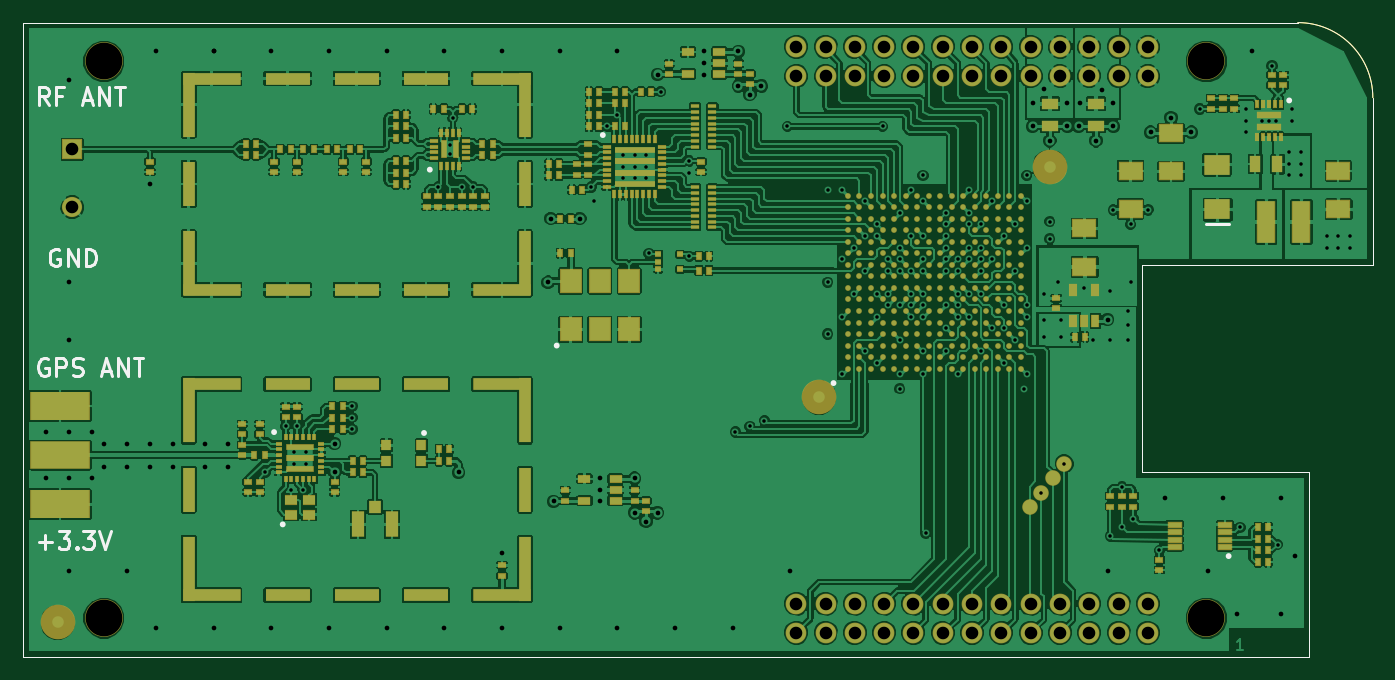
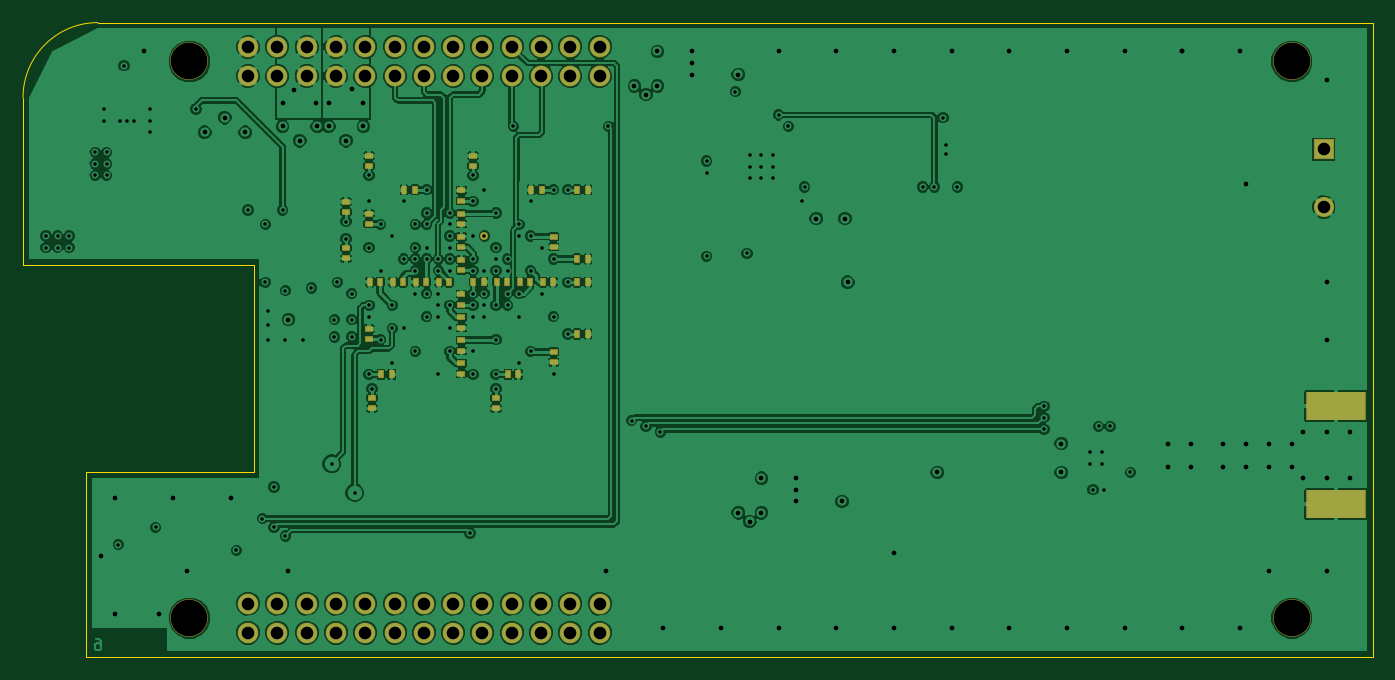
Circuit board: 13 layer files. Board 117.0 x 55.0 mm.
- bottom_mask: wrx-B_Mask.gbs (2974 bytes)
- paste: wrx-B_Paste.gbp (1688 bytes)
- bottom_silk: wrx-B_SilkS.gbo (248 bytes)
- bottom_copper: wrx-Bottom.gbl (207471 bytes)
- outline: wrx-Edge_Cuts.gbr (627 bytes)
- top_mask: wrx-F_Mask.gts (15017 bytes)
- paste: wrx-F_Paste.gtp (12629 bytes)
- top_silk: wrx-F_SilkS.gto (7199 bytes)
- inner_copper: wrx-Gnd.gbr (141618 bytes)
- drill: wrx-NPTH.drl (105 bytes)
- top_copper: wrx-Top.gtl (370035 bytes)
- inner_copper: wrx-Vcc.gbr (142955 bytes)
- drill: wrx.drl (5361 bytes)

=== bottom_mask: wrx-B_Mask.gbs ===
G04 (created by PCBNEW (2013-mar-25)-stable) date Thursday, May 07, 2015 03:34:48 PM*
%MOIN*%
G04 Gerber Fmt 3.4, Leading zero omitted, Abs format*
%FSLAX34Y34*%
G01*
G70*
G90*
G04 APERTURE LIST*
%ADD10C,0.006*%
%ADD11R,0.0688976X0.0688976*%
%ADD12C,0.0688976*%
%ADD13C,0.0708661*%
%ADD14C,0.128937*%
%ADD15R,0.019685X0.0275591*%
%ADD16R,0.0275591X0.019685*%
%ADD17R,0.203937X0.0990157*%
%ADD18C,0.0275591*%
G04 APERTURE END LIST*
G54D10*
G54D11*
X31594Y-32874D03*
G54D12*
X31594Y-34842D03*
G54D13*
X68305Y-48370D03*
X68305Y-49370D03*
X67305Y-48370D03*
X67305Y-49370D03*
X66305Y-48370D03*
X66305Y-49370D03*
X65305Y-48370D03*
X65305Y-49370D03*
X64305Y-48370D03*
X64305Y-49370D03*
X63305Y-48370D03*
X63305Y-49370D03*
X62305Y-48370D03*
X62305Y-49370D03*
X61305Y-48370D03*
X61305Y-49370D03*
X60305Y-48370D03*
X60305Y-49370D03*
X59305Y-48370D03*
X59305Y-49370D03*
X58305Y-48370D03*
X58305Y-49370D03*
X57305Y-48370D03*
X57305Y-49370D03*
X56305Y-48370D03*
X56305Y-49370D03*
X68305Y-29370D03*
X68305Y-30370D03*
X67305Y-29370D03*
X67305Y-30370D03*
X66305Y-29370D03*
X66305Y-30370D03*
X65305Y-29370D03*
X65305Y-30370D03*
X64305Y-29370D03*
X64305Y-30370D03*
X63305Y-29370D03*
X63305Y-30370D03*
X62305Y-29370D03*
X62305Y-30370D03*
X61305Y-29370D03*
X61305Y-30370D03*
X60305Y-29370D03*
X60305Y-30370D03*
X59305Y-29370D03*
X59305Y-30370D03*
X58305Y-29370D03*
X58305Y-30370D03*
X57305Y-29370D03*
X57305Y-30370D03*
X56305Y-29370D03*
X56305Y-30370D03*
G54D14*
X70305Y-29870D03*
X70305Y-48870D03*
X32677Y-29870D03*
X32677Y-48870D03*
G54D15*
X63799Y-37401D03*
X64153Y-37401D03*
X62224Y-37401D03*
X62578Y-37401D03*
G54D16*
X57874Y-39783D03*
X57874Y-40137D03*
G54D15*
X60610Y-37401D03*
X60255Y-37401D03*
G54D16*
X61023Y-34625D03*
X61023Y-34271D03*
G54D15*
X63011Y-37401D03*
X63366Y-37401D03*
X61437Y-37401D03*
X61791Y-37401D03*
G54D16*
X61023Y-36988D03*
X61023Y-36633D03*
X64173Y-35413D03*
X64173Y-35059D03*
X61023Y-36200D03*
X61023Y-35846D03*
G54D15*
X59822Y-37401D03*
X59468Y-37401D03*
G54D16*
X61023Y-37814D03*
X61023Y-38169D03*
G54D15*
X58287Y-34251D03*
X58641Y-34251D03*
G54D16*
X61023Y-35059D03*
X61023Y-35413D03*
G54D15*
X59429Y-40551D03*
X59074Y-40551D03*
G54D16*
X57874Y-35846D03*
X57874Y-36200D03*
X61023Y-40177D03*
X61023Y-40531D03*
X61023Y-39389D03*
X61023Y-39744D03*
G54D15*
X62618Y-34251D03*
X62972Y-34251D03*
G54D16*
X64173Y-39350D03*
X64173Y-38996D03*
G54D15*
X58248Y-37401D03*
X57893Y-37401D03*
X58681Y-37401D03*
X59035Y-37401D03*
X63759Y-40551D03*
X63405Y-40551D03*
G54D16*
X64960Y-36240D03*
X64960Y-36594D03*
X64173Y-33444D03*
X64173Y-33090D03*
G54D15*
X57066Y-39173D03*
X56712Y-39173D03*
X57066Y-37401D03*
X56712Y-37401D03*
G54D16*
X64074Y-41358D03*
X64074Y-41712D03*
G54D15*
X57066Y-34251D03*
X56712Y-34251D03*
X57066Y-36614D03*
X56712Y-36614D03*
G54D16*
X64960Y-35019D03*
X64960Y-34665D03*
X59842Y-41358D03*
X59842Y-41712D03*
X60629Y-33444D03*
X60629Y-33090D03*
X61023Y-38956D03*
X61023Y-38602D03*
G54D17*
X31185Y-44982D03*
X31185Y-41631D03*
G54D18*
X60236Y-35826D03*
M02*

=== paste: wrx-B_Paste.gbp ===
G04 (created by PCBNEW (2013-mar-25)-stable) date Thursday, May 07, 2015 03:34:48 PM*
%MOIN*%
G04 Gerber Fmt 3.4, Leading zero omitted, Abs format*
%FSLAX34Y34*%
G01*
G70*
G90*
G04 APERTURE LIST*
%ADD10C,0.006*%
%ADD11R,0.015748X0.023622*%
%ADD12R,0.023622X0.015748*%
G04 APERTURE END LIST*
G54D10*
G54D11*
X63799Y-37401D03*
X64153Y-37401D03*
X62224Y-37401D03*
X62578Y-37401D03*
G54D12*
X57874Y-39783D03*
X57874Y-40137D03*
G54D11*
X60610Y-37401D03*
X60255Y-37401D03*
G54D12*
X61023Y-34625D03*
X61023Y-34271D03*
G54D11*
X63011Y-37401D03*
X63366Y-37401D03*
X61437Y-37401D03*
X61791Y-37401D03*
G54D12*
X61023Y-36988D03*
X61023Y-36633D03*
X64173Y-35413D03*
X64173Y-35059D03*
X61023Y-36200D03*
X61023Y-35846D03*
G54D11*
X59822Y-37401D03*
X59468Y-37401D03*
G54D12*
X61023Y-37814D03*
X61023Y-38169D03*
G54D11*
X58287Y-34251D03*
X58641Y-34251D03*
G54D12*
X61023Y-35059D03*
X61023Y-35413D03*
G54D11*
X59429Y-40551D03*
X59074Y-40551D03*
G54D12*
X57874Y-35846D03*
X57874Y-36200D03*
X61023Y-40177D03*
X61023Y-40531D03*
X61023Y-39389D03*
X61023Y-39744D03*
G54D11*
X62618Y-34251D03*
X62972Y-34251D03*
G54D12*
X64173Y-39350D03*
X64173Y-38996D03*
G54D11*
X58248Y-37401D03*
X57893Y-37401D03*
X58681Y-37401D03*
X59035Y-37401D03*
X63759Y-40551D03*
X63405Y-40551D03*
G54D12*
X64960Y-36240D03*
X64960Y-36594D03*
X64173Y-33444D03*
X64173Y-33090D03*
G54D11*
X57066Y-39173D03*
X56712Y-39173D03*
X57066Y-37401D03*
X56712Y-37401D03*
G54D12*
X64074Y-41358D03*
X64074Y-41712D03*
G54D11*
X57066Y-34251D03*
X56712Y-34251D03*
X57066Y-36614D03*
X56712Y-36614D03*
G54D12*
X64960Y-35019D03*
X64960Y-34665D03*
X59842Y-41358D03*
X59842Y-41712D03*
X60629Y-33444D03*
X60629Y-33090D03*
X61023Y-38956D03*
X61023Y-38602D03*
M02*

=== bottom_silk: wrx-B_SilkS.gbo ===
G04 (created by PCBNEW (2013-mar-25)-stable) date Thursday, May 07, 2015 03:34:48 PM*
%MOIN*%
G04 Gerber Fmt 3.4, Leading zero omitted, Abs format*
%FSLAX34Y34*%
G01*
G70*
G90*
G04 APERTURE LIST*
%ADD10C,0.006*%
G04 APERTURE END LIST*
G54D10*
M02*

=== bottom_copper: wrx-Bottom.gbl (207471 bytes, source omitted) ===
=== outline: wrx-Edge_Cuts.gbr ===
G04 (created by PCBNEW (2013-mar-25)-stable) date Friday, July 17, 2015 01:34:24 PM*
%MOIN*%
G04 Gerber Fmt 3.4, Leading zero omitted, Abs format*
%FSLAX34Y34*%
G01*
G70*
G90*
G04 APERTURE LIST*
%ADD10C,0.006*%
%ADD11C,0.000393701*%
G04 APERTURE END LIST*
G54D10*
G54D11*
X29921Y-28543D02*
X29921Y-50196D01*
X29921Y-50196D02*
X73818Y-50196D01*
X73818Y-50196D02*
X73818Y-43897D01*
X73818Y-43897D02*
X68110Y-43897D01*
X68110Y-36811D02*
X68110Y-43897D01*
X75984Y-36811D02*
X75984Y-31102D01*
X75984Y-36811D02*
X68110Y-36811D01*
X29921Y-28543D02*
X73425Y-28543D01*
X75984Y-31102D02*
G75*
G03X73425Y-28543I-2559J0D01*
G74*
G01*
M02*

=== top_mask: wrx-F_Mask.gts (15017 bytes, source omitted) ===
=== paste: wrx-F_Paste.gtp (12629 bytes, source omitted) ===
=== top_silk: wrx-F_SilkS.gto (7199 bytes, source omitted) ===
=== inner_copper: wrx-Gnd.gbr (141618 bytes, source omitted) ===
=== drill: wrx-NPTH.drl ===
M48
INCH,TZ
T1C0.125
%
G90
G05
T1
X032677Y-029870
X032677Y-048870
X070305Y-029870
X070305Y-048870
T0
M30

=== top_copper: wrx-Top.gtl (370035 bytes, source omitted) ===
=== inner_copper: wrx-Vcc.gbr (142955 bytes, source omitted) ===
=== drill: wrx.drl ===
M48
INCH,TZ
T1C0.012
T2C0.016
T3C0.043
%
G90
G05
T1
X038189Y-043898
X038878Y-042323
X039075Y-044488
X039173Y-043209
X039173Y-043602
X039272Y-042323
X039469Y-044488
X039567Y-043209
X039567Y-043602
X041142Y-041634
X041142Y-042028
X041142Y-042421
X044094Y-034154
X044488Y-032726
X044488Y-033022
X044587Y-031791
X044882Y-034154
X045276Y-034154
X049311Y-034154
X049409Y-034646
X049862Y-032087
X050197Y-031693
X050394Y-033071
X050394Y-033465
X050394Y-033858
X050787Y-033071
X050787Y-033465
X050787Y-033858
X051181Y-033071
X051181Y-033465
X051181Y-033858
X051280Y-036417
X051673Y-030906
X052657Y-033268
X052657Y-033661
X052657Y-036516
X054232Y-042520
X054724Y-042323
X055217Y-042126
X056004Y-032087
X057382Y-034252
X057382Y-037402
X057382Y-039173
X057874Y-034252
X057874Y-036614
X057874Y-038583
X057874Y-040551
X058268Y-036220
X058268Y-037795
X058661Y-034646
X058661Y-035827
X058661Y-037008
X058661Y-039764
X059055Y-035433
X059055Y-035827
X059055Y-037795
X059055Y-038583
X059055Y-040157
X059252Y-032087
X059449Y-036614
X059449Y-037008
X059449Y-037795
X059449Y-038189
X059843Y-035039
X059843Y-036220
X059843Y-036614
X059843Y-037008
X059843Y-038189
X059843Y-039370
X059843Y-040551
X059843Y-041043
X060236Y-034252
X060236Y-035827
X060236Y-037008
X060236Y-037795
X060236Y-038189
X060236Y-038583
X060630Y-033760
X060630Y-034646
X060630Y-035827
X060630Y-036614
X060630Y-037008
X060630Y-037795
X060630Y-038189
X060630Y-038583
X060630Y-039764
X060630Y-040551
X060728Y-045965
X061417Y-035039
X061417Y-035433
X061417Y-035827
X061417Y-036220
X061417Y-036614
X061417Y-037008
X061417Y-038189
X061417Y-038976
X061417Y-039764
X061811Y-036614
X061811Y-037008
X061811Y-037795
X061811Y-038189
X061811Y-038583
X061811Y-040551
X062205Y-034252
X062205Y-035039
X062205Y-035433
X062205Y-036220
X062205Y-036614
X062205Y-037795
X062205Y-038583
X062598Y-035433
X062598Y-036220
X062598Y-036614
X062598Y-037008
X062598Y-037795
X062598Y-039764
X062992Y-034646
X062992Y-036614
X062992Y-038976
X063386Y-035827
X063386Y-038189
X063386Y-038976
X063386Y-040157
X063780Y-035433
X063780Y-037008
X063780Y-039370
X064075Y-041043
X064173Y-033760
X064173Y-034646
X064173Y-036220
X064173Y-038189
X064173Y-038583
X064173Y-040551
X064665Y-044587
X064764Y-037795
X064764Y-038681
X064764Y-039272
X064961Y-035335
X064961Y-035925
X065256Y-037402
X065354Y-038681
X065354Y-039272
X065453Y-043602
X066142Y-037598
X066437Y-039370
X067028Y-037697
X067028Y-039370
X067028Y-046063
X067126Y-034941
X067421Y-044390
X067421Y-045768
X067618Y-038386
X067618Y-038878
X067618Y-039370
X067717Y-035433
X067717Y-037402
X067815Y-045472
X068307Y-034941
X068701Y-046555
X070079Y-031496
X071457Y-045768
X071654Y-031496
X071654Y-031890
X071654Y-032283
X072205Y-031890
X072441Y-031890
X072539Y-030020
X072677Y-031890
X072736Y-046358
X073130Y-032972
X073130Y-033366
X073130Y-033760
X073228Y-031496
X073228Y-031890
X073524Y-032972
X073524Y-033366
X073524Y-033760
X074409Y-035827
X074409Y-036220
X074803Y-035827
X074803Y-036220
X075197Y-035827
X075197Y-036220
T2
X030709Y-042520
X030709Y-044094
X031496Y-030512
X031496Y-037402
X031496Y-039370
X031496Y-042520
X031496Y-044094
X031496Y-047244
X032283Y-042520
X032283Y-044094
X032677Y-042913
X032677Y-043701
X033465Y-042913
X033465Y-043701
X033465Y-047244
X034252Y-034055
X034252Y-042913
X034252Y-043701
X034449Y-029528
X034449Y-049213
X035039Y-042913
X035039Y-043701
X036122Y-042913
X036122Y-043701
X036417Y-029528
X036417Y-029528
X036417Y-049213
X036909Y-042913
X036909Y-043701
X038386Y-029528
X038386Y-049213
X040354Y-029528
X040354Y-049213
X040551Y-042913
X040551Y-043898
X042323Y-029528
X042323Y-049213
X044291Y-029528
X044291Y-049213
X044783Y-043898
X046260Y-029528
X046260Y-046654
X046260Y-049213
X047835Y-037402
X047933Y-035236
X048031Y-044882
X048228Y-029528
X048228Y-049213
X048917Y-035236
X049606Y-044094
X049606Y-044488
X049606Y-044882
X050197Y-029528
X050197Y-049213
X050787Y-044094
X050787Y-045276
X051181Y-045571
X051575Y-030315
X051575Y-045276
X052165Y-049213
X053150Y-029528
X053150Y-029921
X053150Y-030315
X054134Y-049213
X054331Y-029528
X054331Y-030709
X054724Y-031004
X055118Y-030709
X056102Y-047244
X064370Y-031299
X064370Y-032087
X064764Y-030807
X064961Y-032579
X065551Y-031299
X065551Y-032087
X065945Y-032087
X065984Y-031299
X066535Y-032579
X066732Y-030827
X066929Y-038681
X066929Y-047244
X067126Y-031299
X067126Y-032087
X068406Y-032283
X068898Y-044783
X069094Y-031791
X069783Y-032283
X070374Y-047244
X070866Y-044783
X071358Y-048720
X071850Y-029528
X072835Y-044783
X072835Y-048720
X073327Y-046752
T3
X031594Y-032874
X031594Y-034843
X056305Y-029370
X056305Y-030370
X056305Y-048370
X056305Y-049370
X057305Y-029370
X057305Y-030370
X057305Y-048370
X057305Y-049370
X058305Y-029370
X058305Y-030370
X058305Y-048370
X058305Y-049370
X059305Y-029370
X059305Y-030370
X059305Y-048370
X059305Y-049370
X060305Y-029370
X060305Y-030370
X060305Y-048370
X060305Y-049370
X061305Y-029370
X061305Y-030370
X061305Y-048370
X061305Y-049370
X062305Y-029370
X062305Y-030370
X062305Y-048370
X062305Y-049370
X063305Y-029370
X063305Y-030370
X063305Y-048370
X063305Y-049370
X064305Y-029370
X064305Y-030370
X064305Y-048370
X064305Y-049370
X065305Y-029370
X065305Y-030370
X065305Y-048370
X065305Y-049370
X066305Y-029370
X066305Y-030370
X066305Y-048370
X066305Y-049370
X067305Y-029370
X067305Y-030370
X067305Y-048370
X067305Y-049370
X068305Y-029370
X068305Y-030370
X068305Y-048370
X068305Y-049370
T0
M30

